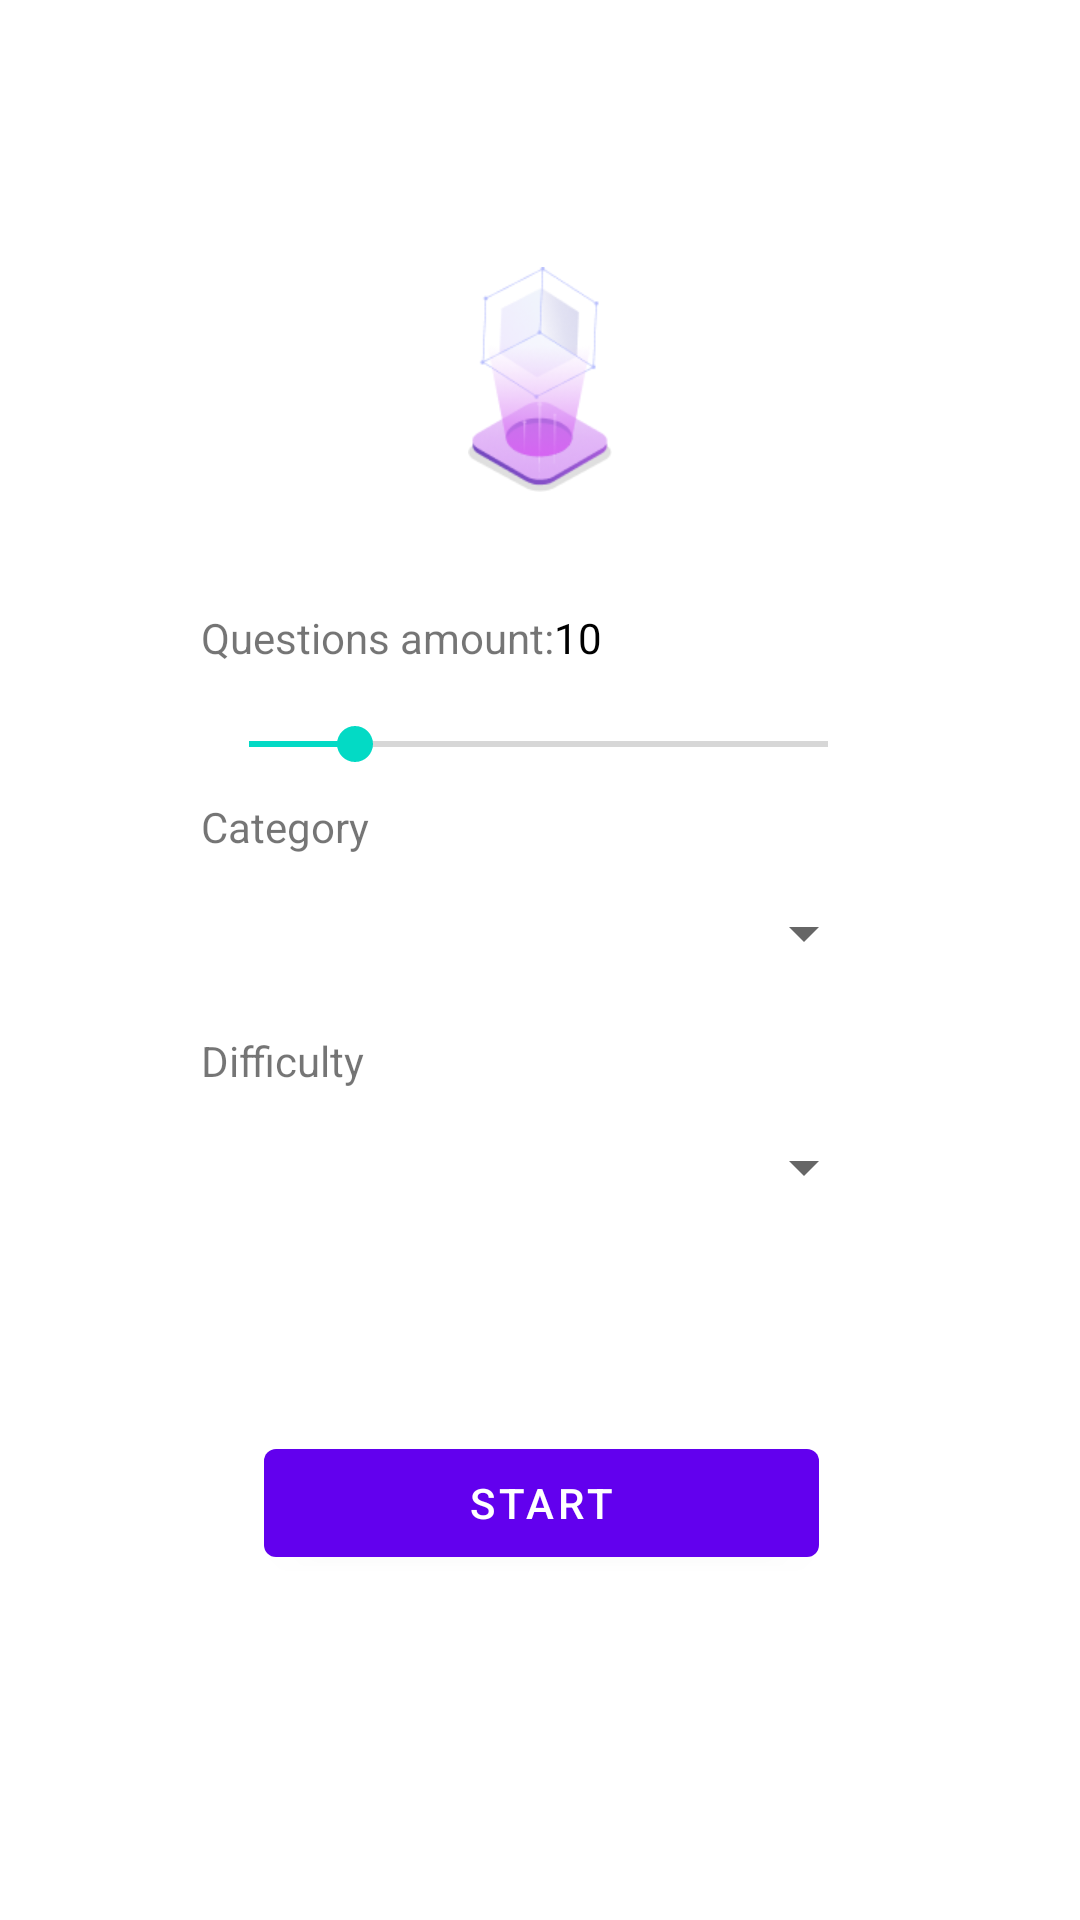

Layout XML and referenced resources for this Android screen:
<!-- AndroidManifest.xml: application theme Theme.QuizApp -->
<!-- res/layout/fragment_main.xml -->
<?xml version="1.0" encoding="utf-8"?>
<androidx.constraintlayout.widget.ConstraintLayout xmlns:android="http://schemas.android.com/apk/res/android"
    xmlns:app="http://schemas.android.com/apk/res-auto"
    xmlns:tools="http://schemas.android.com/tools"
    android:layout_width="match_parent"
    android:layout_height="match_parent">

    <ImageView
        android:id="@+id/iv_stakan"
        android:layout_width="50dp"
        android:layout_height="75dp"
        android:layout_marginTop="89dp"
        android:src="@drawable/stakan"
        app:layout_constraintEnd_toEndOf="parent"
        app:layout_constraintStart_toStartOf="parent"
        app:layout_constraintTop_toTopOf="parent" />

    <TextView
        android:id="@+id/tv_Questions_amount"
        android:layout_width="wrap_content"
        android:layout_height="wrap_content"
        android:layout_marginTop="203dp"
        android:layout_marginStart="67dp"
        android:text="@string/questions_amount"
        android:layout_marginEnd="191dp"
        app:layout_constraintStart_toStartOf="parent"
        app:layout_constraintTop_toTopOf="parent"
        />
    <TextView
        android:id="@+id/tv_count_qs"
        android:layout_width="wrap_content"
        android:layout_height="wrap_content"
        android:text="10"
        android:textColor="@color/black"
        app:layout_constraintStart_toEndOf="@+id/tv_Questions_amount"
        app:layout_constraintTop_toTopOf="@id/tv_Questions_amount"
        />

    <TextView
        android:id="@+id/tv_Category"
        android:layout_width="wrap_content"
        android:layout_height="wrap_content"
        app:layout_constraintStart_toStartOf="@id/sp_category"
        android:text="@string/category"
        android:layout_marginTop="44dp"
        app:layout_constraintTop_toBottomOf="@id/tv_Questions_amount"
        />
    <SeekBar
        android:id="@+id/sb_count"
        android:layout_width="match_parent"
        android:layout_height="wrap_content"
        app:layout_constraintStart_toStartOf="@id/sp_category"
        android:layout_marginStart="67dp"
        android:layout_marginEnd="68dp"
        app:layout_constraintEnd_toEndOf="@id/sp_category"
        android:layout_marginTop="17dp"
        app:layout_constraintTop_toBottomOf="@id/tv_Questions_amount"
        android:min="1"
        android:max="50"
        android:progress="10"

        />

    <Spinner
        android:id="@+id/sp_category"
        android:layout_width="match_parent"
        android:layout_height="48dp"
        android:layout_marginStart="67dp"
        android:layout_marginEnd="68dp"
        app:layout_constraintStart_toStartOf="parent"
        app:layout_constraintEnd_toEndOf="parent"
        android:layout_marginTop="65dp"
        app:layout_constraintTop_toBottomOf="@id/tv_Questions_amount" />

    <TextView
        android:layout_width="wrap_content"
        android:layout_height="wrap_content"
        app:layout_constraintStart_toStartOf="@id/sp_category"
        app:layout_constraintTop_toBottomOf="@id/sp_category"
        android:text="@string/difficulty"
        android:layout_marginTop="9dp"
        />
    <Spinner
        android:id="@+id/sp_difficult"
        android:layout_width="match_parent"
        android:layout_height="48dp"
        android:layout_marginStart="67dp"
        android:layout_marginEnd="68dp"
        app:layout_constraintStart_toStartOf="parent"
        app:layout_constraintEnd_toEndOf="parent"
        android:layout_marginTop="143dp"
        app:layout_constraintTop_toBottomOf="@id/tv_Questions_amount" />

    <com.google.android.material.button.MaterialButton
        android:id="@+id/btn_start"
        android:layout_width="match_parent"
        android:layout_height="wrap_content"
        app:layout_constraintStart_toStartOf="parent"
        app:layout_constraintTop_toBottomOf="@id/sp_difficult"
        android:layout_marginTop="64dp"
        android:layout_marginStart="88dp"
        android:layout_marginEnd="87dp"
        android:text="@string/start"
        />

</androidx.constraintlayout.widget.ConstraintLayout>
<!-- resources referenced by this layout -->
<resources>
  <color name="black">#FF000000</color>
  <!-- drawable stakan: png bitmap (drawable, 13675 bytes) -->
  <string name="category">Category</string>
  <string name="difficulty">Difficulty</string>
  <string name="questions_amount">Questions amount:</string>
  <string name="start">start</string>
  <style name="Theme.QuizApp" parent="Theme.MaterialComponents.DayNight.NoActionBar">
          
          <item name="colorPrimary">@color/purple_500</item>
          <item name="colorPrimaryVariant">@color/purple_700</item>
          <item name="colorOnPrimary">@color/white</item>
          
          <item name="colorSecondary">@color/teal_200</item>
          <item name="colorSecondaryVariant">@color/teal_700</item>
          <item name="colorOnSecondary">@color/black</item>
          
          <item name="android:statusBarColor" tools:targetApi="l">?attr/colorPrimaryVariant</item>
          
      </style>
  <color name="purple_500">#FF6200EE</color>
  <color name="purple_700">#FF3700B3</color>
  <color name="white">#FFFFFFFF</color>
  <color name="teal_200">#FF03DAC5</color>
  <color name="teal_700">#FF018786</color>
</resources>
